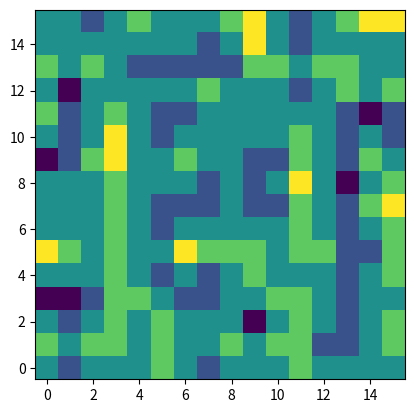

Reproduce this figure in Python.
#%matplotlib inline
import matplotlib.pyplot as plt

import numpy as np
from random import random

def perlin(x,y,seed=0):
    # permutation table
    np.random.seed(seed)
    p = np.arange(256,dtype=int)
    np.random.shuffle(p)
    p = np.stack([p,p]).flatten()
    # coordinates of the top-left
    xi = x.astype(int)
    yi = y.astype(int)
    # internal coordinates
    xf = x - xi
    yf = y - yi
    # fade factors
    u = fade(xf)
    v = fade(yf)
    # noise components
    n00 = gradient(p[p[xi]+yi],xf,yf)
    n01 = gradient(p[p[xi]+yi+1],xf,yf-1)
    n11 = gradient(p[p[xi+1]+yi+1],xf-1,yf-1)
    n10 = gradient(p[p[xi+1]+yi],xf-1,yf)
    # combine noises
    x1 = linearInterpolation(n00,n10,u)
    x2 = linearInterpolation(n01,n11,u)
    return linearInterpolation(x1,x2,v)

def linearInterpolation(a,b,x):
    return a + x * (b-a)

def fade(t):
    "6t^5 - 15t^4 + 10t^3"
    return 6 * t**5 - 15 * t**4 + 10 * t**3

def gradient(h,x,y):
    vectors = np.array([[0,1],[0,-1],[1,0],[-1,0]])
    g = vectors[h % 4]
    return g[:,:,0] * x + g[:,:,1] * y


def getPerlinIMG(seed):
    n = 16
    range = 8
    lin = np.linspace(0, range, n, endpoint=False)
    x,y = np.meshgrid(lin,lin)
    return perlin(x, y, seed)


def getPerlinVal(i, j, seed):
    img = getPerlinIMG(seed)
    return img[i][j]


def main():
    n = 16
    range = 8
    lin = np.linspace(0, range, n, endpoint=False)
    x,y = np.meshgrid(lin,lin)
    img = perlin(x,y,seed=2)

    plt.imshow(img, origin='lower')
    plt.show()


if __name__ == "__main__":
    main()
